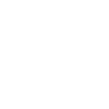
t = 0.00 s
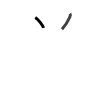
t = 1.75 s
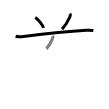
t = 3.50 s
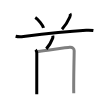
t = 5.50 s
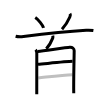
t = 7.25 s
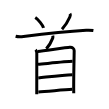
t = 9.00 s

The animated SVG that drew these frames (rendered in a browser with its animation timeline set to each time). Animation: 9 SMIL elements (animate=9); one cycle of 9.00 s.

<svg width="109px" height="109px" viewBox="0 0 px 109px" xmlns="http://www.w3.org/2000/svg" xmlns:xlink="http://www.w3.org/1999/xlink" xml:space="preserve" version="1.1"  baseProfile="full">
<path d="M35.25,17.5c2.93,1.85,7.58,7.59,8.31,10.47" style="fill:none;stroke:black;stroke-width:3;opacity:0">
  <animate attributeType="CSS" attributeName="opacity" from="0" to="1" begin="0s" dur="1s" repeatCount="Indefinite" fill="freeze" />
</path>
<path d="M69.97,13.68c0.53,0.82,0.4,2.07-0.14,3.35c-1.42,3.32-4.2,8.22-7.83,12.22" style="fill:none;stroke:black;stroke-width:3;opacity:0">
  <animate attributeType="CSS" attributeName="opacity" from="0" to="1" begin="1s" dur="1s" repeatCount="Indefinite" fill="freeze" />
</path>
<path d="M15.63,36.23c2.06,0.54,5,0.65,7.88,0.29c19.56-2.42,45.12-5.14,62.68-6.23c3.42-0.21,5.48,0.01,7.19,0.28" style="fill:none;stroke:black;stroke-width:3;opacity:0">
  <animate attributeType="CSS" attributeName="opacity" from="0" to="1" begin="2s" dur="1s" repeatCount="Indefinite" fill="freeze" />
</path>
<path d="M52.77,35.67c0.23,0.83,0.12,2.01-0.05,2.45c-1.22,3.12-2.97,7.1-6.42,10.77" style="fill:none;stroke:black;stroke-width:3;opacity:0">
  <animate attributeType="CSS" attributeName="opacity" from="0" to="1" begin="3s" dur="1s" repeatCount="Indefinite" fill="freeze" />
</path>
<path d="M35.56,49.74c0.85,0.85,1.23,2.02,1.23,3.38c0,1.11-0.03,27.21-0.04,37.26c0,2.25,0,3.69,0,3.88" style="fill:none;stroke:black;stroke-width:3;opacity:0">
  <animate attributeType="CSS" attributeName="opacity" from="0" to="1" begin="4s" dur="1s" repeatCount="Indefinite" fill="freeze" />
</path>
<path d="M37.77,51.46c8.43-1.02,29.5-3.93,32.01-4.09c2.59-0.17,4.41,1.13,4.41,3.45c0,1.62-0.51,22.71-0.5,37.61c0,1.53,0.05,3.07,0.05,4.72" style="fill:none;stroke:black;stroke-width:3;opacity:0">
  <animate attributeType="CSS" attributeName="opacity" from="0" to="1" begin="5s" dur="1s" repeatCount="Indefinite" fill="freeze" />
</path>
<path d="M37.99,64.27c7.76-0.64,27.51-2.64,34.59-2.9" style="fill:none;stroke:black;stroke-width:3;opacity:0">
  <animate attributeType="CSS" attributeName="opacity" from="0" to="1" begin="6s" dur="1s" repeatCount="Indefinite" fill="freeze" />
</path>
<path d="M38.27,77.93c10.11-1.05,24.61-2.8,34.16-3.28" style="fill:none;stroke:black;stroke-width:3;opacity:0">
  <animate attributeType="CSS" attributeName="opacity" from="0" to="1" begin="7s" dur="1s" repeatCount="Indefinite" fill="freeze" />
</path>
<path d="M38.34,91.88c8.28-0.5,25.03-2,33.85-2.52" style="fill:none;stroke:black;stroke-width:3;opacity:0">
  <animate attributeType="CSS" attributeName="opacity" from="0" to="1" begin="8s" dur="1s" repeatCount="Indefinite" fill="freeze" />
</path>
</svg>
